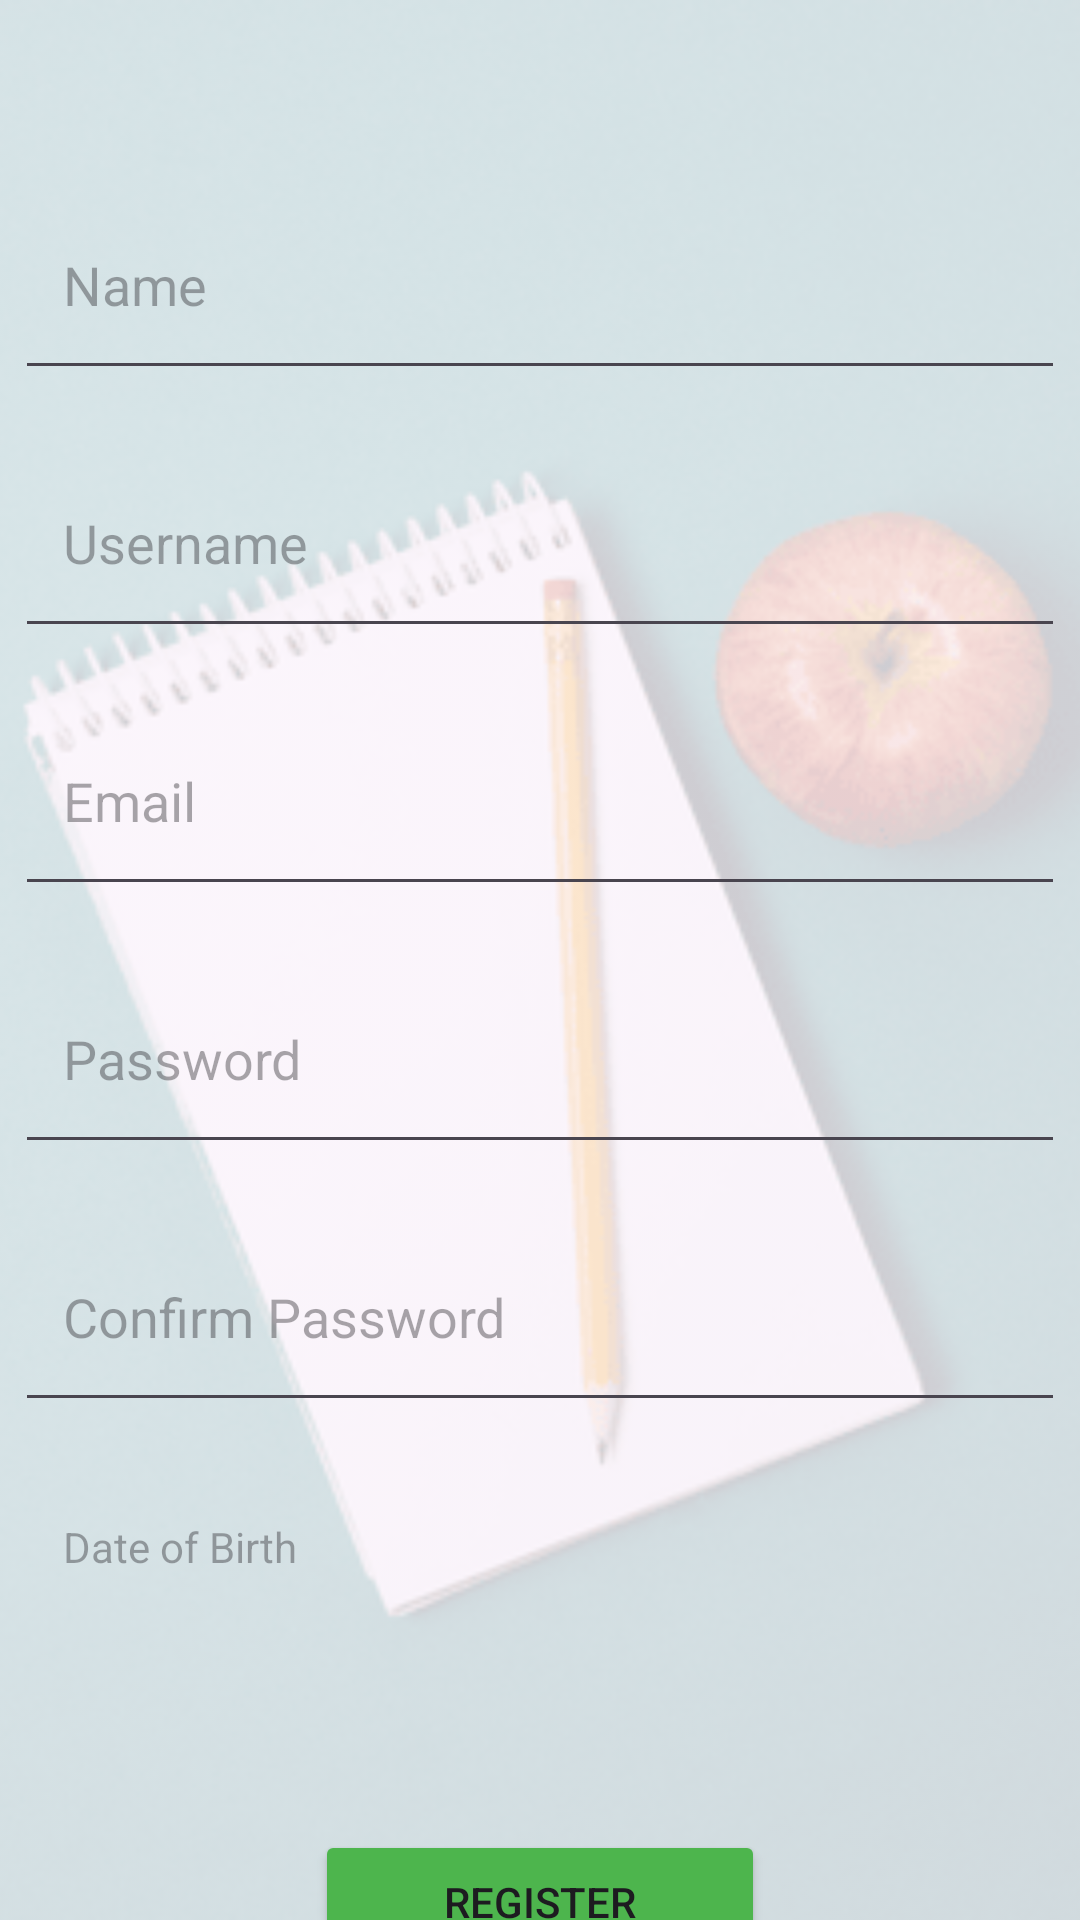

Android layout source for this screen:
<!-- AndroidManifest.xml: application theme Theme.Scholopia -->
<!-- res/layout/activity_register.xml -->
<?xml version="1.0" encoding="utf-8"?>
<androidx.constraintlayout.widget.ConstraintLayout
    xmlns:android="http://schemas.android.com/apk/res/android"
    xmlns:tools="http://schemas.android.com/tools"
    xmlns:app="http://schemas.android.com/apk/res-auto"
    android:id="@+id/main"
    android:layout_width="match_parent"
    android:layout_height="match_parent"
    tools:context=".Register">
    <ImageView
        android:layout_width="match_parent"
        android:layout_height="match_parent"
        android:alpha="0.2"
        android:scaleType="centerCrop"
        android:src="@drawable/bg"
        app:layout_constraintBottom_toBottomOf="parent"
        app:layout_constraintEnd_toEndOf="parent"
        app:layout_constraintStart_toStartOf="parent"
        app:layout_constraintTop_toTopOf="parent" />
    
    <EditText
        android:id="@+id/name"
        android:layout_width="350dp"
        android:layout_height="70dp"
        android:layout_marginTop="60dp"
        android:hint="@string/name"
        android:inputType="textPersonName"
        android:padding="16dp"
        app:layout_constraintEnd_toEndOf="parent"
        app:layout_constraintHorizontal_bias="0.5"
        app:layout_constraintStart_toStartOf="parent"
        app:layout_constraintTop_toTopOf="parent" />

    
    <EditText
        android:id="@+id/username"
        android:layout_width="350dp"
        android:layout_height="70dp"
        android:layout_marginTop="16dp"
        android:hint="@string/username"
        android:inputType="text"
        android:padding="16dp"
        app:layout_constraintEnd_toEndOf="parent"
        app:layout_constraintHorizontal_bias="0.5"
        app:layout_constraintStart_toStartOf="parent"
        app:layout_constraintTop_toBottomOf="@id/name" />

    
    <EditText
        android:id="@+id/email"
        android:layout_width="350dp"
        android:layout_height="70dp"
        android:layout_marginTop="16dp"
        android:hint="@string/email"
        android:inputType="textEmailAddress"
        android:padding="16dp"
        app:layout_constraintEnd_toEndOf="parent"
        app:layout_constraintHorizontal_bias="0.5"
        app:layout_constraintStart_toStartOf="parent"
        app:layout_constraintTop_toBottomOf="@id/username" />

    
    <EditText
        android:id="@+id/password"
        android:layout_width="350dp"
        android:layout_height="70dp"
        android:layout_marginTop="16dp"
        android:hint="@string/pass"
        android:inputType="textPassword"
        android:padding="16dp"
        app:layout_constraintEnd_toEndOf="parent"
        app:layout_constraintHorizontal_bias="0.5"
        app:layout_constraintStart_toStartOf="parent"
        app:layout_constraintTop_toBottomOf="@id/email" />

    
    <EditText
        android:id="@+id/confirm_password"
        android:layout_width="350dp"
        android:layout_height="70dp"
        android:layout_marginTop="16dp"
        android:hint="@string/cpass"
        android:inputType="textPassword"
        android:padding="16dp"
        app:layout_constraintEnd_toEndOf="parent"
        app:layout_constraintHorizontal_bias="0.5"
        app:layout_constraintStart_toStartOf="parent"
        app:layout_constraintTop_toBottomOf="@id/password" />

    
    <TextView
        android:id="@+id/dob"
        android:layout_width="350dp"
        android:layout_height="70dp"
        android:layout_marginTop="16dp"
        android:clickable="true"
        android:focusable="false"
        android:hint="Date of Birth"
        android:padding="16dp"
        app:layout_constraintEnd_toEndOf="parent"
        app:layout_constraintHorizontal_bias="0.5"
        app:layout_constraintStart_toStartOf="parent"
        app:layout_constraintTop_toBottomOf="@id/confirm_password" />

    
    <Button
        android:id="@+id/register_button"
        android:layout_width="150dp"
        android:layout_height="wrap_content"
        android:layout_marginTop="50dp"
        android:backgroundTint="@color/p_btn"
        android:text="@string/signup"
        app:layout_constraintEnd_toEndOf="parent"
        app:layout_constraintHorizontal_bias="0.5"
        app:layout_constraintStart_toStartOf="parent"
        app:layout_constraintTop_toBottomOf="@id/dob" />

    
    <TextView
        android:id="@+id/loginNav"
        android:layout_width="wrap_content"
        android:layout_height="wrap_content"
        android:text="Already have an account? Login"
        android:textColor="@color/p_btn"
        app:layout_constraintBottom_toBottomOf="parent"
        app:layout_constraintEnd_toEndOf="parent"
        app:layout_constraintStart_toStartOf="parent"
        app:layout_constraintTop_toBottomOf="@id/register_button"
        app:layout_constraintVertical_bias="0.04000002" />

</androidx.constraintlayout.widget.ConstraintLayout>
<!-- resources referenced by this layout -->
<resources>
  <color name="p_btn">#4DB54D</color>
  <!-- drawable bg: png bitmap (drawable, 70987 bytes) -->
  <string name="cpass">Confirm Password</string>
  <string name="email">Email</string>
  <string name="name">Name</string>
  <string name="pass">Password</string>
  <string name="signup">Register</string>
  <string name="username">Username</string>
  <style name="Theme.Scholopia" parent="Base.Theme.Scholopia" />
  <style name="Base.Theme.Scholopia" parent="Theme.Material3.DayNight.NoActionBar">
          
          
      </style>
</resources>
